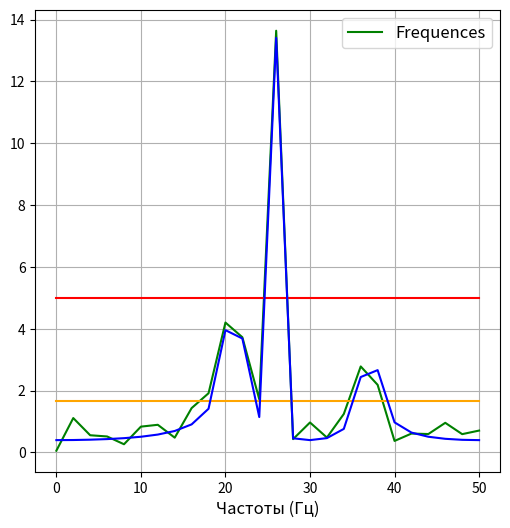
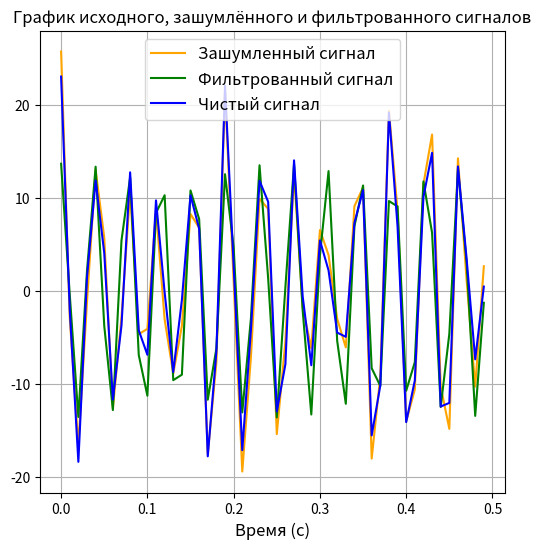

Recreate these plots in Python, in order.
from numpy.random import sample
import matplotlib.pyplot as plt
from numpy.fft import rfft, rfftfreq, irfft
from numpy import cos, pi, arange, abs as nabs, where, mean, array

FD = 100
N = 50
filter_line = 3

t = arange(N)/FD
signal = 4*cos(2*pi*37*t) + 6*cos(2*pi*179*t) + 13*cos(2*pi*74*t)
noise = (-6)*sample(signal.shape[0]) + 3 #слишком большая амплитуда шума: (-np.pi, np.pi), хороший шум: (-0.1, 0.1)

noised_signal = signal + noise

freq = rfftfreq(N, 1./FD)
clear_ampl = 2*nabs(rfft(signal))/N
ampl = 2*nabs(rfft(noised_signal))/N
spectrum = rfft(noised_signal)

fig = plt.figure(figsize = (6, 6))
sub = fig.add_subplot(111) #цифры внутри - соотножения сторон от фигсайз

plt.plot(freq, ampl, label = 'Frequences', c = 'green')
plt.plot(freq, [mean(ampl) for i in range(freq.shape[0])], c = 'orange')
plt.plot(freq, [filter_line*mean(ampl) for i in range(freq.shape[0])], c = 'red')
plt.plot(freq, clear_ampl, c = 'blue')

sub.set_xlabel('Частоты (Гц)', fontsize = 12)

plt.legend(fontsize = 12)
plt.grid(True)

filtrated_frequances = [freq[i] if ampl[i] > filter_line*mean(ampl) else 0 for i in range(freq.shape[0])]
filtrated_signal = [spectrum[i] if ampl[i] > filter_line*mean(ampl) else 0 for i in range(freq.shape[0])]

fig = plt.figure(figsize = (6, 6))
sub = fig.add_subplot(111)

plt.plot(t, noised_signal, label = 'Зашумленный сигнал', c = 'orange')
plt.plot(t, irfft(filtrated_signal, N), label = 'Фильтрованный сигнал', c = 'green')
plt.plot(t, signal, label = 'Чистый сигнал', c = 'blue')

sub.set_xlabel('Время (с)', fontsize = 12)
sub.set_title('График исходного, зашумлённого и фильтрованного сигналов')

plt.legend(loc = 'upper center', fontsize = 12)
plt.grid(True)
plt.show()
